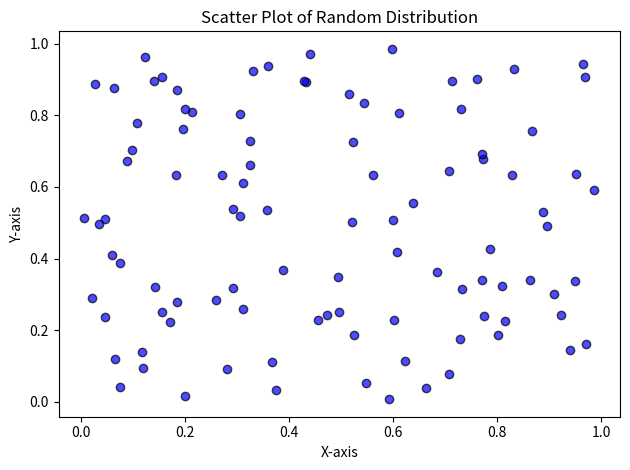

The script that saved this image:
import numpy as np
import matplotlib.pyplot as plt

np.random.seed(42)  # For reproducibility
x = np.random.rand(100)
y = np.random.rand(100)

plt.scatter(x, y, color='blue', alpha=0.7, edgecolors='k')

plt.xlabel('X-axis')
plt.ylabel('Y-axis')
plt.title('Scatter Plot of Random Distribution')

plt.tight_layout()
plt.show()
